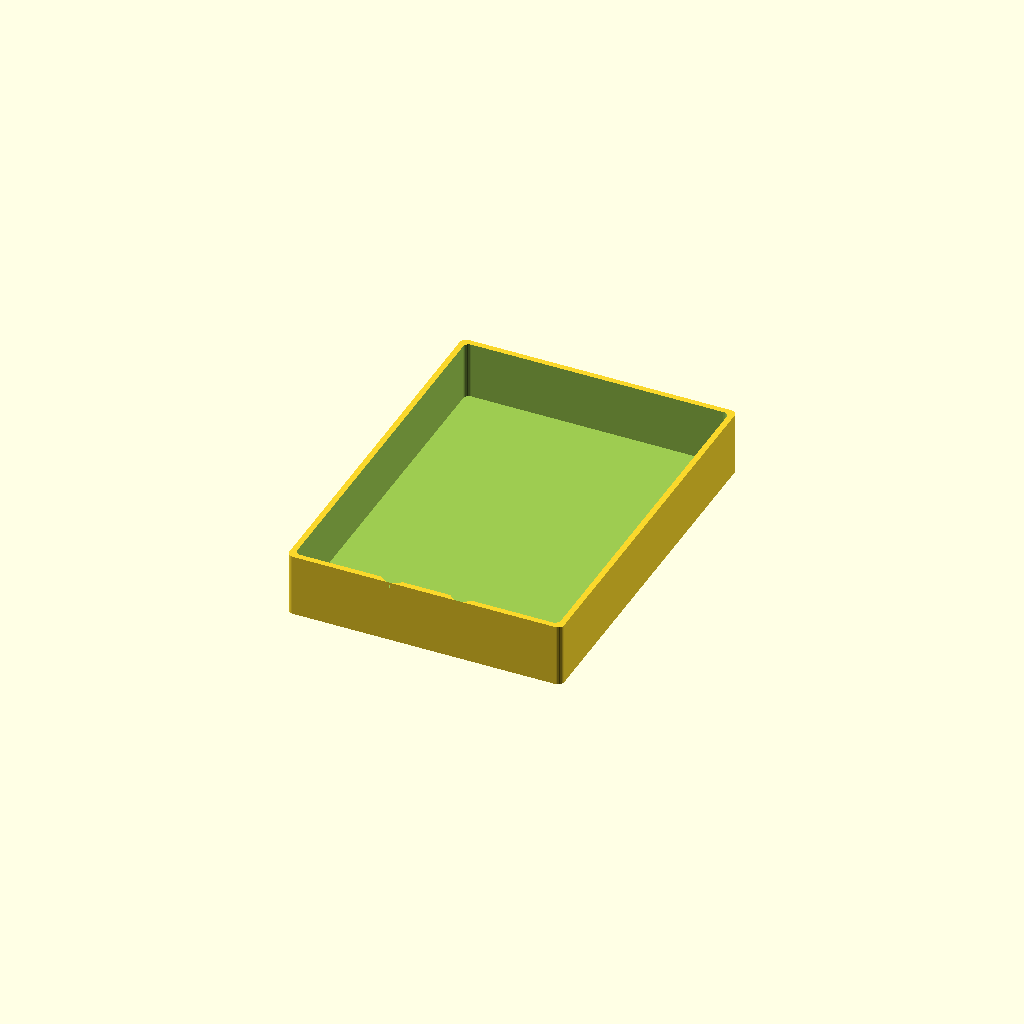
Cell 1 — every parameter at its default value.
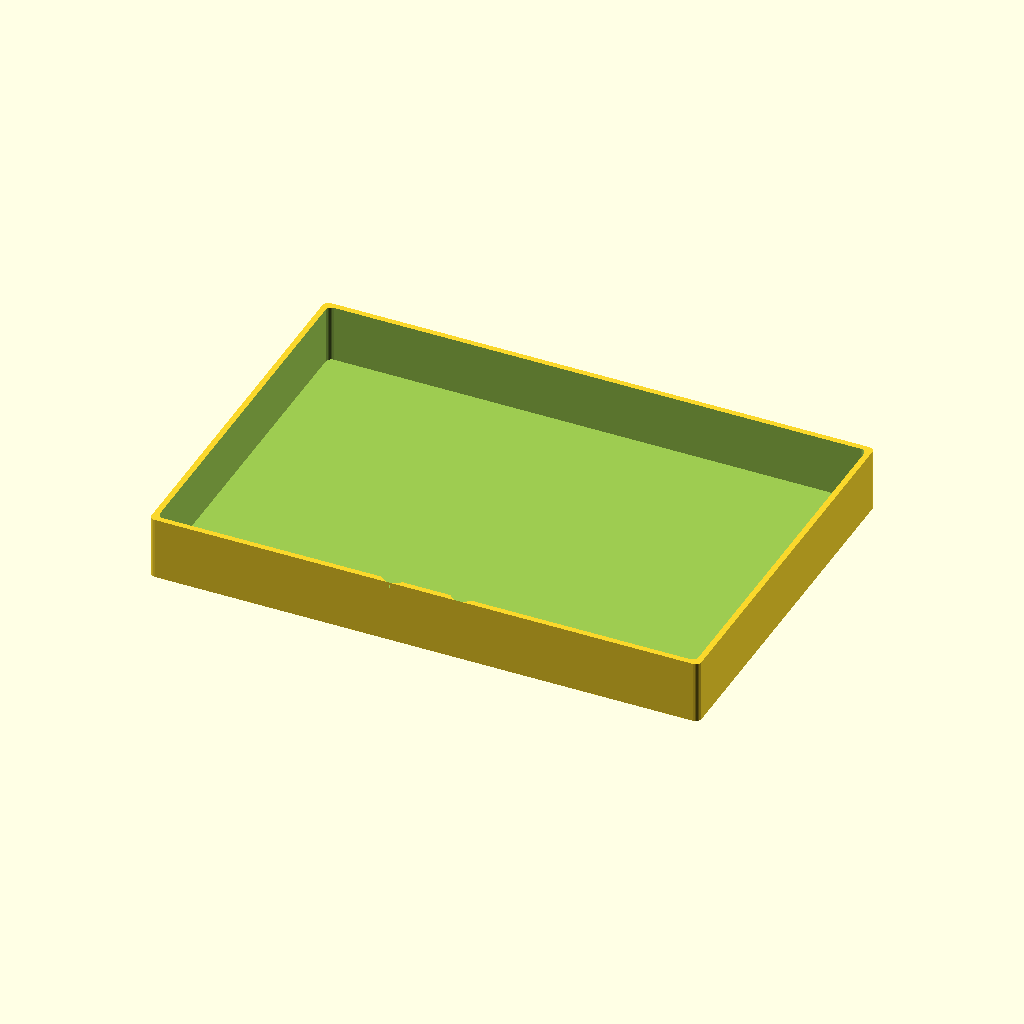
Cell 2 — case_w set to 192, the other parameters unchanged.
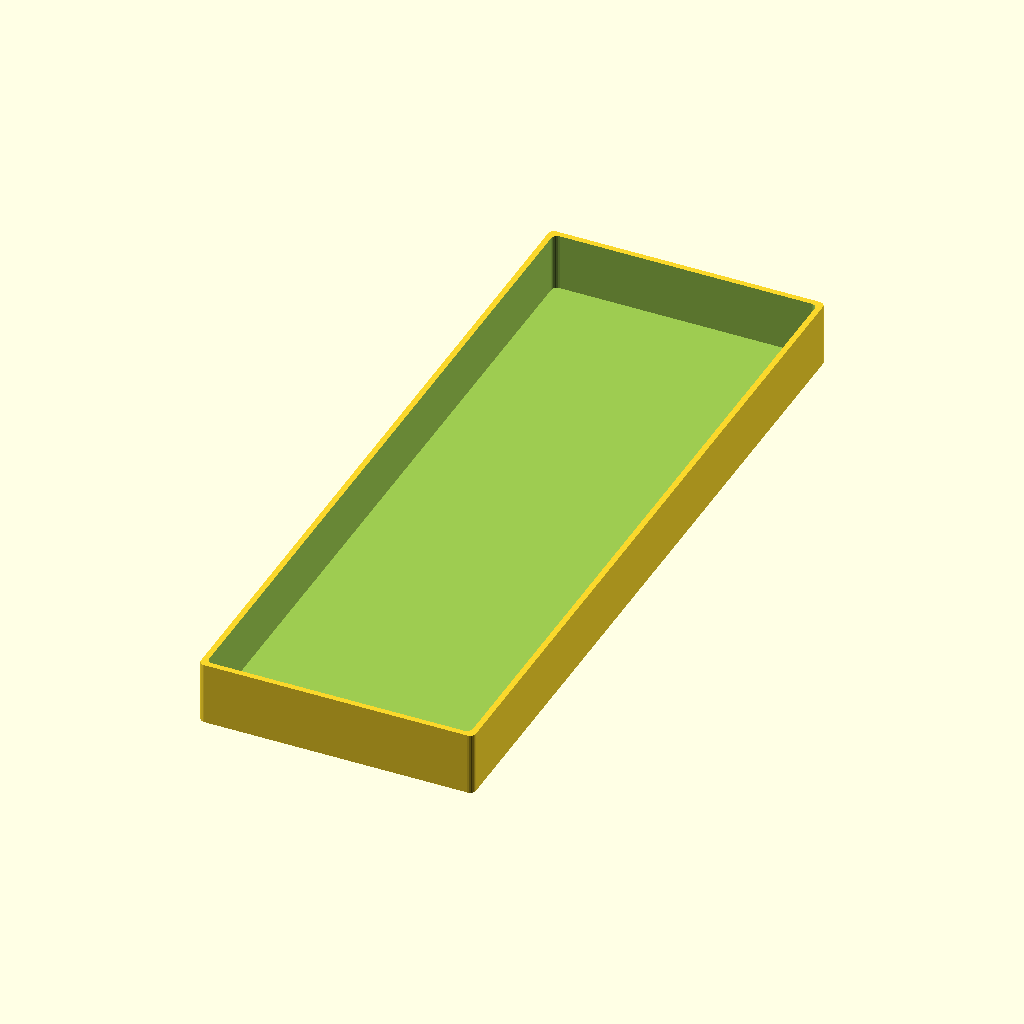
Cell 3: the same model with case_h = 264.
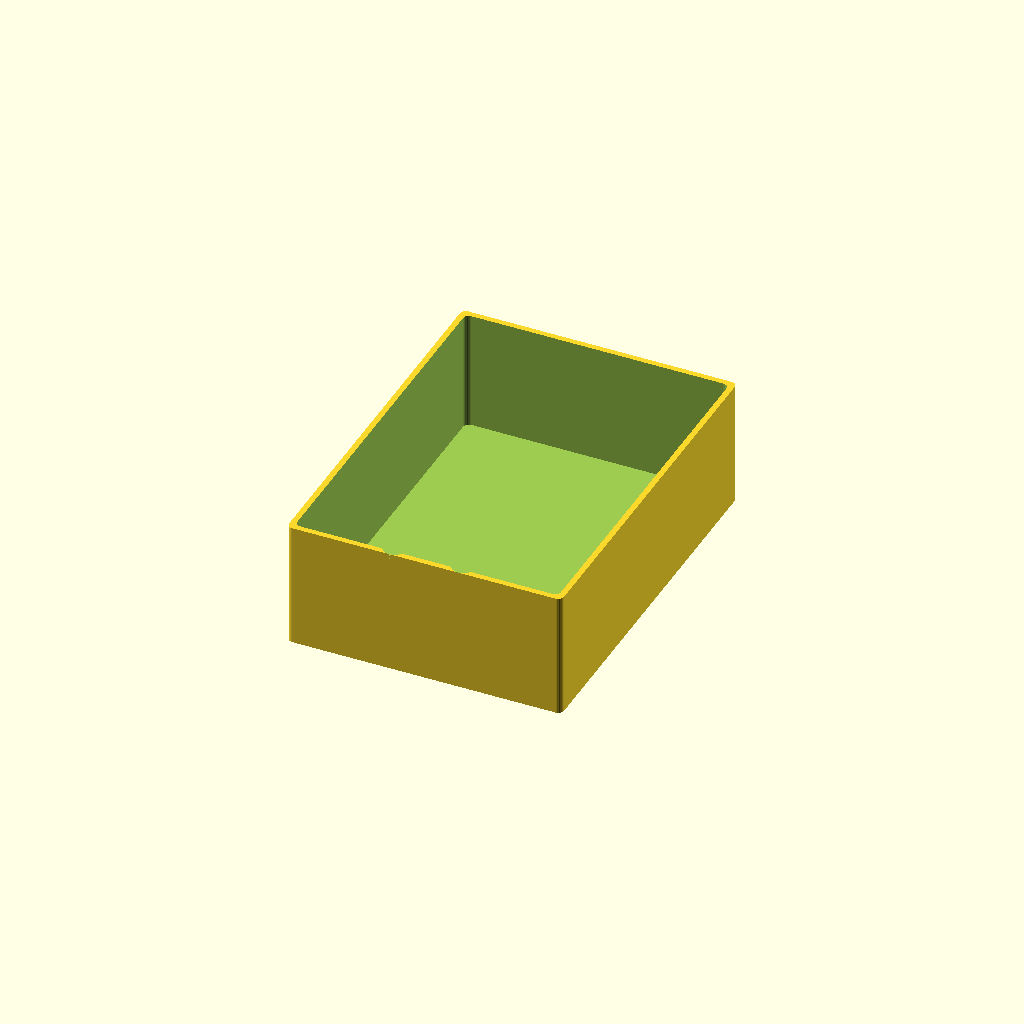
Cell 4: the same model with case_d = 44.
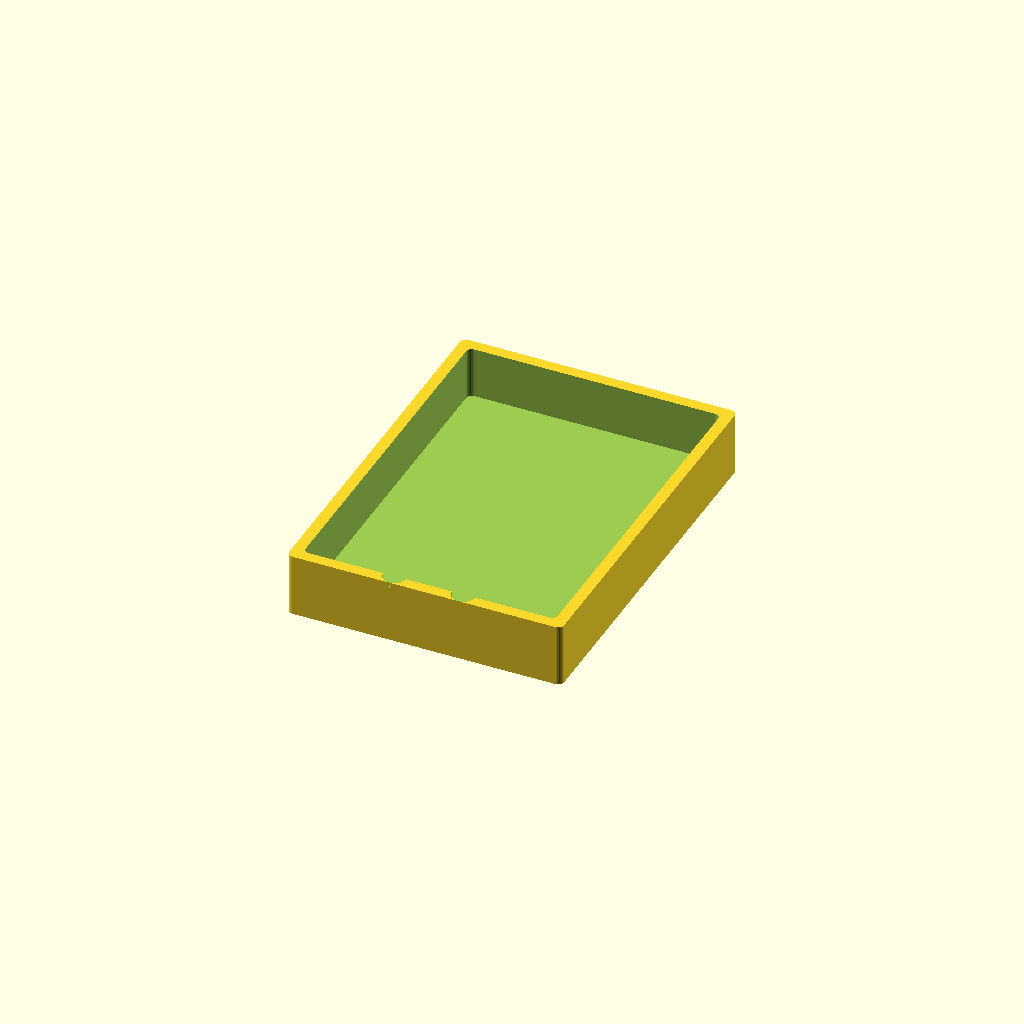
Cell 5: wall = 4 (everything else at default).
One fixed orthographic camera (rotation 55°, 0°, 25°; colour scheme Cornfield) for every cell.
OpenSCAD source file hardware/prg32_v2/enclosure.scad:
// PRG32 v2 enclosure starter.
// Dimensions are conservative placeholders for classroom iteration.

case_w = 96;
case_h = 132;
case_d = 22;
wall = 2;

module rounded_box(w, h, d) {
    minkowski() {
        cube([w - 4, h - 4, d - 2], center = true);
        cylinder(r = 2, h = 2, center = true, $fn = 24);
    }
}

difference() {
    rounded_box(case_w, case_h, case_d);
    translate([0, 0, wall])
        rounded_box(case_w - wall * 2, case_h - wall * 2, case_d);

    // Display opening.
    translate([0, 18, case_d / 2])
        cube([72, 52, 4], center = true);

    // Button openings.
    for (x = [-24, 0, 24]) {
        translate([x, -44, case_d / 2])
            cylinder(r = 4, h = 4, center = true, $fn = 32);
    }
    for (x = [-12, 12]) {
        translate([x, -62, case_d / 2])
            cylinder(r = 4, h = 4, center = true, $fn = 32);
    }
}
Parameter table extracted from the source (name, type, default, range or options):
case_w: number, default 96
case_h: number, default 132
case_d: number, default 22
wall: number, default 2
